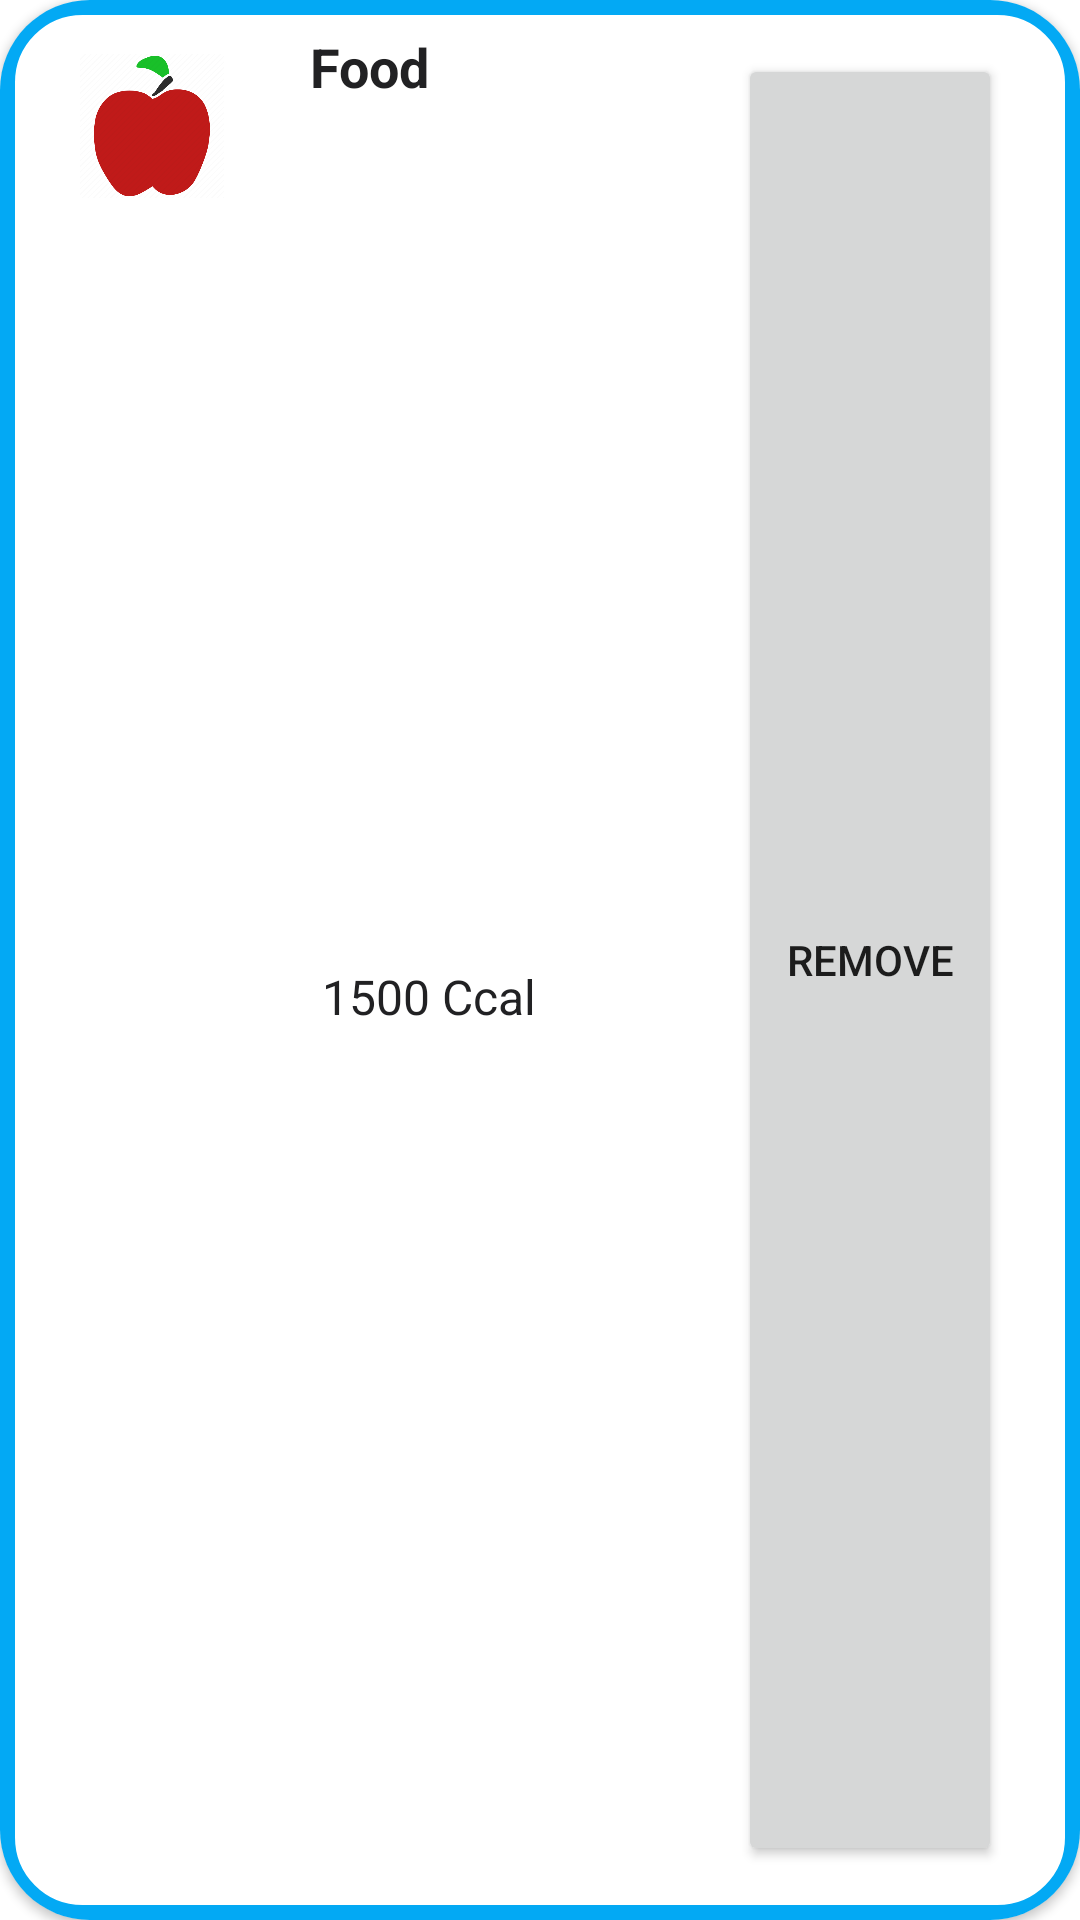

Here is an Android app screen rendered from its layout file. Give the layout XML and the strings, colors and styles it references.
<!-- AndroidManifest.xml: application theme Theme.AppFitness -->
<!-- res/layout/food_item_view.xml -->
<?xml version="1.0" encoding="utf-8"?>
<androidx.cardview.widget.CardView xmlns:android="http://schemas.android.com/apk/res/android"
    xmlns:app="http://schemas.android.com/apk/res-auto"
    android:id="@+id/ri_layout"
    android:layout_width="match_parent"
    android:layout_height="wrap_content"
    android:layout_margin="4dp"
    android:focusable="true"
    android:foreground="?selectableItemBackground"
    app:cardCornerRadius="30dp">

    <LinearLayout
        android:id="@+id/crl_1_wrapper"
        android:layout_width="match_parent"
        android:layout_height="match_parent"
        android:background="@drawable/roundstyle"
        android:padding="10dp">


        <ImageView
            android:id="@+id/cit_image"
            android:layout_width="64dp"
            android:layout_height="64dp"
            android:layout_weight="1"
            android:padding="8dp"
            android:src="@drawable/apple" />

        <LinearLayout
            android:layout_width="0dp"
            android:layout_height="match_parent"
            android:layout_weight="8"
            android:orientation="vertical">

            <TextView
                android:id="@+id/cit_title"
                android:layout_width="wrap_content"
                android:layout_height="wrap_content"
                android:layout_marginStart="12dp"
                android:layout_weight="1"
                android:text="Food"
                android:textColor="@color/black"
                android:textSize="18sp"
                android:textStyle="bold" />

            <TextView
                android:id="@+id/cit_price"
                android:layout_width="wrap_content"
                android:layout_height="wrap_content"
                android:layout_gravity="center_vertical"
                android:layout_marginStart="16dp"
                android:layout_weight="1"
                android:paddingStart="0dp"
                android:paddingEnd="12dp"
                android:text="1500 Ccal"
                android:textColor="@color/black"
                android:textSize="16sp"
                android:textStyle="normal" />

        </LinearLayout>

        <LinearLayout
            android:layout_width="wrap_content"
            android:layout_height="match_parent"
            android:orientation="vertical">

            <Button
                android:id="@+id/cit_removefromcart"
                android:layout_width="wrap_content"
                android:layout_height="wrap_content"
                android:layout_gravity="bottom"
                android:layout_marginHorizontal="16dp"
                android:layout_marginVertical="8dp"
                android:layout_weight="1"
                android:text="@string/remove"
                android:textSize="14sp" />

        </LinearLayout>

    </LinearLayout>

</androidx.cardview.widget.CardView>
<!-- resources referenced by this layout -->
<resources>
  <color name="black">#212123</color>
  <!-- drawable apple: png bitmap (drawable-xhdpi, 17663 bytes) -->
  <!-- drawable roundstyle (drawable-xhdpi) -->
  <?xml version="1.0" encoding="utf-8"?>
  <shape xmlns:android="http://schemas.android.com/apk/res/android">
  
      <corners android:radius="25dp"/>
      <stroke
          android:color="@color/fitness_500"
          android:width="5dp"/>
  </shape>
  <string name="remove">remove</string>
  <style name="Theme.AppFitness" parent="Theme.MaterialComponents.Light">
          
          <item name="colorPrimary">@color/fitness_500</item>
          <item name="colorPrimaryDark">@color/fitness_700</item>
          <item name="colorAccent">@color/teal_200</item>
  
          
      </style>
  <color name="fitness_500">#03A9F4</color>
  <color name="fitness_700">#0288D1</color>
  <color name="teal_200">#FF03DAC5</color>
</resources>
